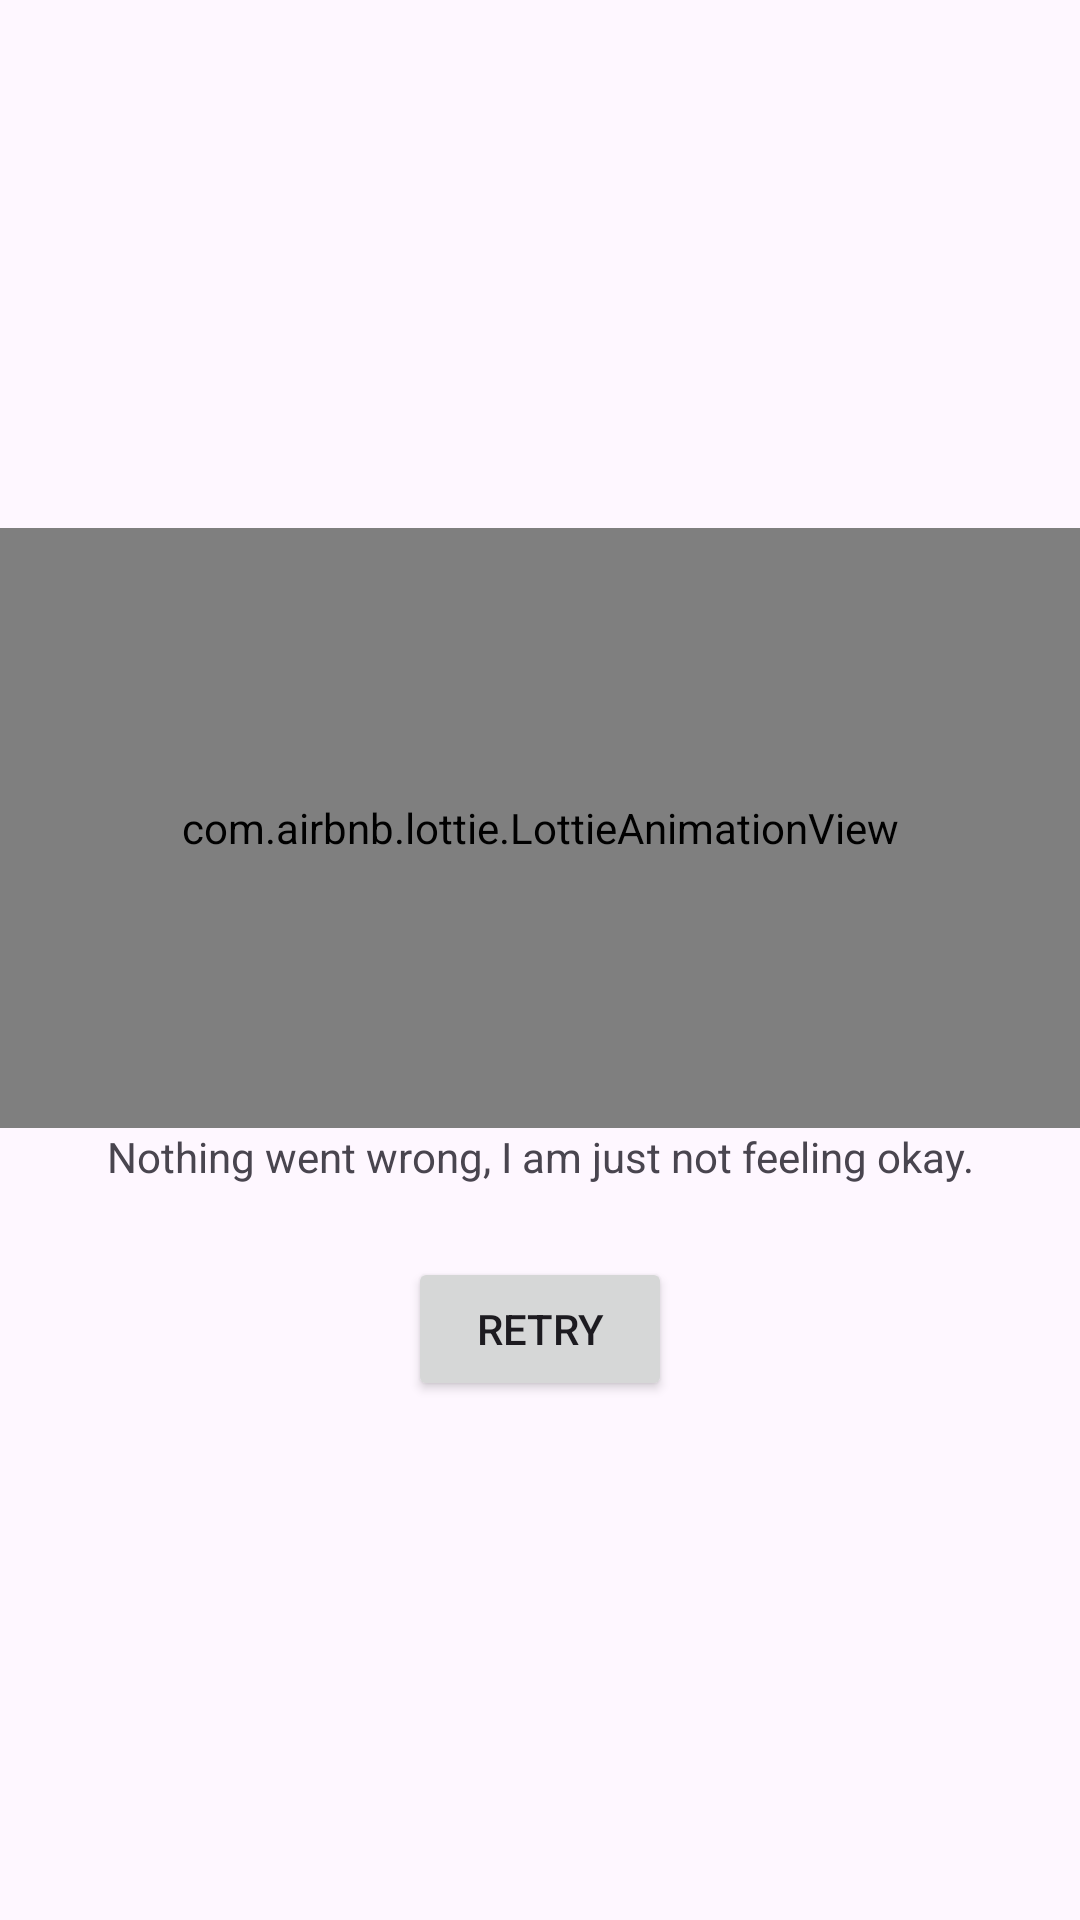

Reconstruct the res/layout file that produces this screen, plus the resources it refers to.
<!-- AndroidManifest.xml: application theme Theme.Katty -->
<!-- res/layout/layout_network_view.xml -->
<?xml version="1.0" encoding="utf-8"?>
<androidx.constraintlayout.widget.ConstraintLayout xmlns:android="http://schemas.android.com/apk/res/android"
    xmlns:app="http://schemas.android.com/apk/res-auto"
    android:layout_width="match_parent"
    android:layout_height="match_parent">

    <com.airbnb.lottie.LottieAnimationView
        android:id="@+id/iv_network_error"
        android:layout_width="match_parent"
        android:layout_height="@dimen/dimen200dp"
        app:layout_constraintBottom_toBottomOf="parent"
        app:layout_constraintEnd_toEndOf="parent"
        app:layout_constraintStart_toStartOf="parent"
        app:layout_constraintTop_toTopOf="parent"
        app:layout_constraintVertical_bias="0.4"
        app:lottie_autoPlay="true"
        app:lottie_loop="true"
        app:lottie_rawRes="@raw/network_error" />

    <androidx.appcompat.widget.AppCompatTextView
        android:id="@+id/tv_error_message"
        android:layout_width="wrap_content"
        android:layout_height="wrap_content"
        android:gravity="center"
        android:text="Nothing went wrong, I am just not feeling okay."
        app:layout_constraintEnd_toEndOf="parent"
        app:layout_constraintStart_toStartOf="parent"
        app:layout_constraintTop_toBottomOf="@+id/iv_network_error" />

    <androidx.appcompat.widget.AppCompatButton
        android:id="@+id/btn_retry"
        android:layout_width="wrap_content"
        android:layout_height="wrap_content"
        android:layout_marginTop="@dimen/dimen24dp"
        android:text="@string/text_retry"
        app:layout_constraintEnd_toEndOf="parent"
        app:layout_constraintStart_toStartOf="parent"
        app:layout_constraintTop_toBottomOf="@+id/tv_error_message" />

</androidx.constraintlayout.widget.ConstraintLayout>
<!-- resources referenced by this layout -->
<resources>
  <dimen name="dimen200dp">200dp</dimen>
  <dimen name="dimen24dp">24dp</dimen>
  <string name="text_retry">Retry</string>
  <style name="Theme.Katty" parent="Base.Theme.Katty" />
  <style name="Base.Theme.Katty" parent="Theme.Material3.DayNight.NoActionBar">
          
          
      </style>
</resources>
